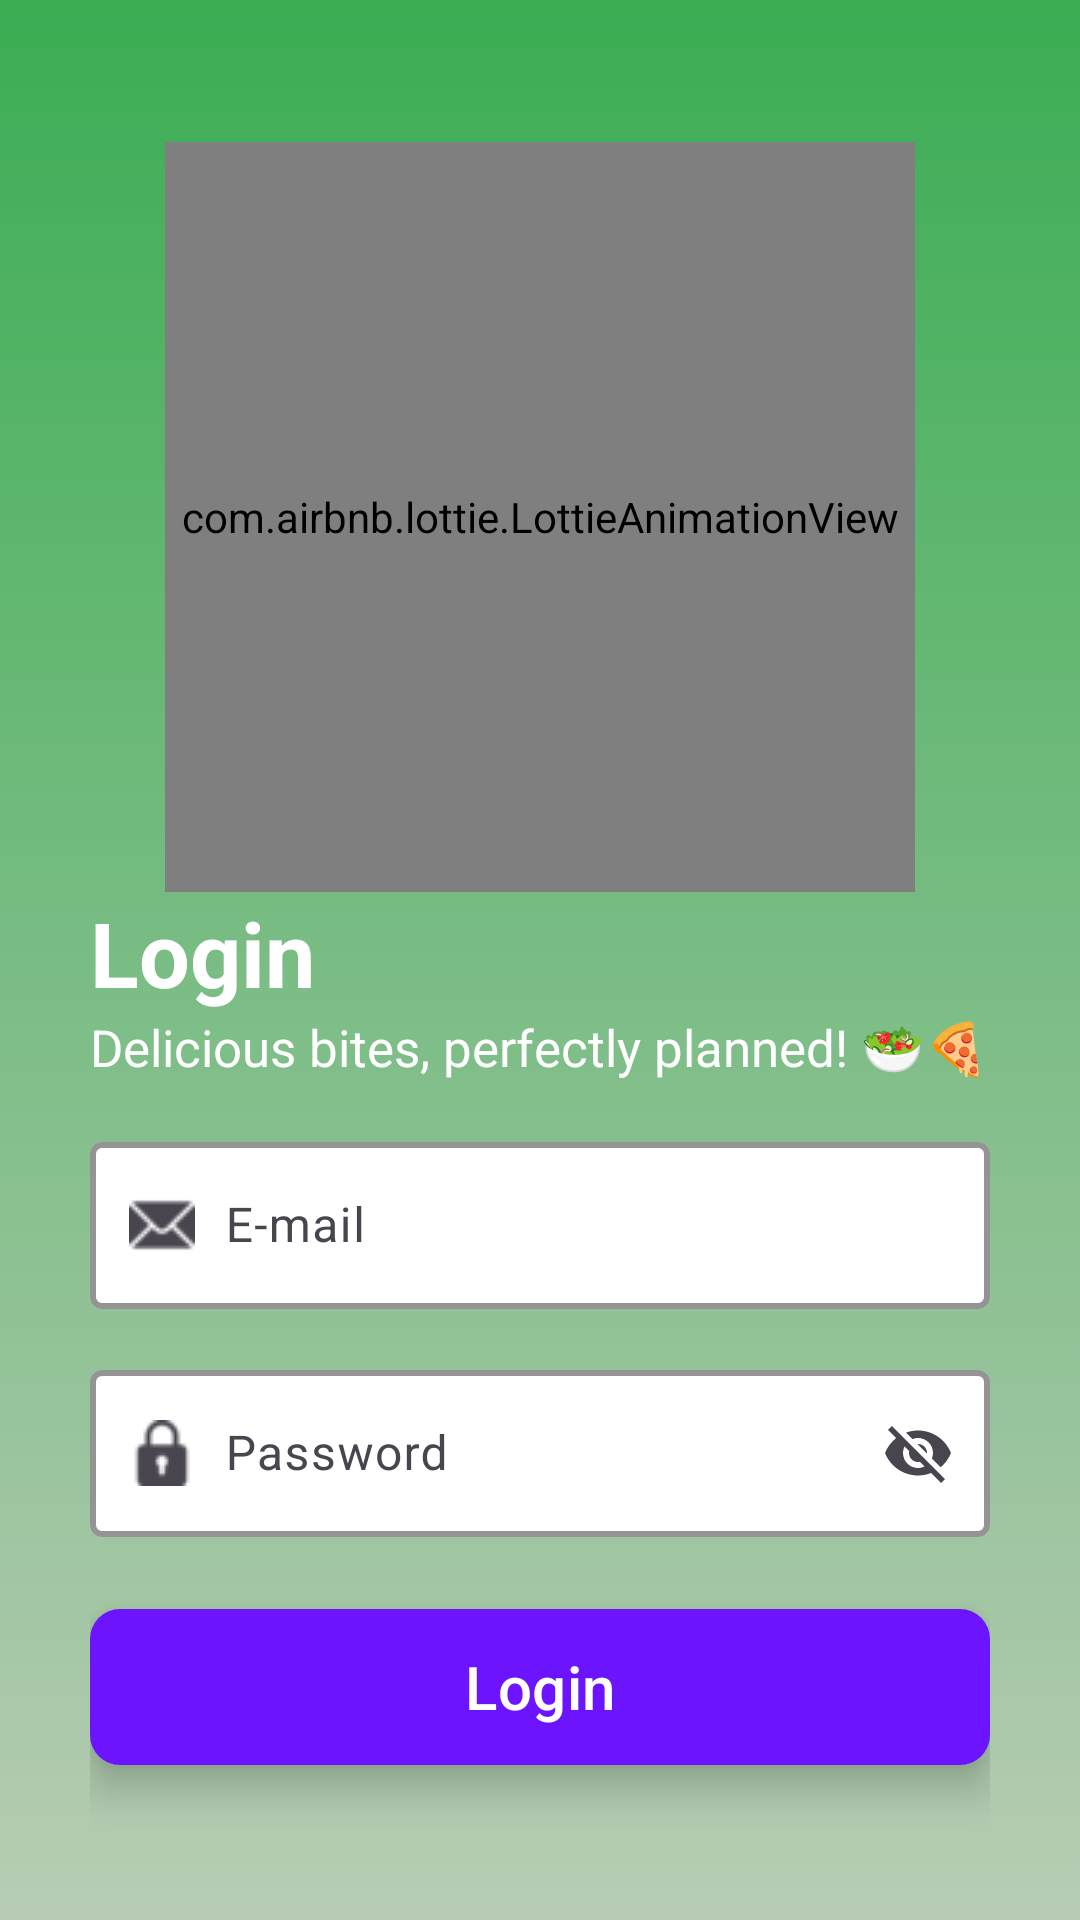

Here is an Android app screen rendered from its layout file. Give the layout XML and the strings, colors and styles it references.
<!-- AndroidManifest.xml: application theme Theme.Yumly -->
<!-- res/layout/activity_login.xml -->
<?xml version="1.0" encoding="utf-8"?>
<androidx.constraintlayout.widget.ConstraintLayout xmlns:android="http://schemas.android.com/apk/res/android"
    xmlns:app="http://schemas.android.com/apk/res-auto"
    xmlns:tools="http://schemas.android.com/tools"
    android:id="@+id/main"
    android:layout_width="match_parent"
    android:layout_height="match_parent"
    android:background="@drawable/gradient_login"
    tools:context=".ui.auth.SignupWithEmail">

    <LinearLayout
        android:layout_width="match_parent"
        android:layout_height="match_parent"
        android:orientation="vertical"
        android:gravity="center"
        android:padding="30dp"
        android:background="@drawable/gradient_login"
        app:layout_constraintBottom_toBottomOf="parent"
        app:layout_constraintEnd_toEndOf="parent"
        app:layout_constraintStart_toStartOf="parent"
        app:layout_constraintTop_toTopOf="parent">

        <com.airbnb.lottie.LottieAnimationView
            android:layout_width="250dp"
            android:layout_height="250dp"
            app:lottie_autoPlay="true"
            app:lottie_loop="true"
            app:lottie_rawRes="@raw/login" />

        <TextView
            android:id="@+id/textView3"
            android:layout_width="match_parent"
            android:layout_height="wrap_content"
            android:text="@string/login"
            android:textColor="@color/white"
            android:textSize="30sp"
            android:textStyle="bold"/>

        <TextView
            android:id="@+id/textView4"
            android:paddingBottom="15dp"
            android:layout_width="match_parent"
            android:layout_height="wrap_content"
            android:text="@string/login_message"
            android:textColor="@color/white"
            android:textSize="17sp" />

        <com.google.android.material.textfield.TextInputLayout
            android:id="@+id/login_email_text_field_id"
            android:layout_width="match_parent"
            android:layout_height="wrap_content"
            android:paddingBottom="15dp"
            app:endIconMode="clear_text"
            app:boxBackgroundColor="@color/white"
            app:startIconDrawable = "@drawable/mail"
            app:boxStrokeColor = "@color/helperColor"
            app:hintTextColor="@color/helperColor"
            app:boxStrokeWidth = "2dp"
            android:hint="@string/e_mail">

            <com.google.android.material.textfield.TextInputEditText
                android:layout_width="match_parent"
                android:layout_height="wrap_content"
                android:paddingStart="45dp"/>

        </com.google.android.material.textfield.TextInputLayout>

        <com.google.android.material.textfield.TextInputLayout
            android:id="@+id/login_password_text_field_id"
            android:layout_width="match_parent"
            android:layout_height="wrap_content"
            android:paddingBottom="20dp"
            app:endIconMode="password_toggle"
            app:boxBackgroundColor="@color/white"
            app:startIconDrawable = "@drawable/password"
            app:boxStrokeColor = "@color/helperColor"
            app:hintTextColor="@color/helperColor"
            app:boxStrokeWidth = "2dp"
            android:hint="@string/password">

            <com.google.android.material.textfield.TextInputEditText
                android:layout_width="match_parent"
                android:layout_height="wrap_content"
                android:paddingStart="45dp"/>

        </com.google.android.material.textfield.TextInputLayout>

        <com.google.android.material.button.MaterialButton
            android:elevation="8dp"
            android:stateListAnimator="@null"

            android:id="@+id/btn_login_with_email_id"
            android:layout_width="match_parent"
            android:layout_height="60dp"
            android:textSize="20sp"
            android:text="@string/login"
            app:backgroundTint="@color/helperColor"
            app:cornerRadius="10dp"
            android:textColor="@color/white"/>



    </LinearLayout>

</androidx.constraintlayout.widget.ConstraintLayout>
<!-- resources referenced by this layout -->
<resources>
  <color name="helperColor">#6D14FF</color>
  <color name="white">#FFFFFFFF</color>
  <!-- drawable gradient_login (drawable) -->
  <?xml version="1.0" encoding="utf-8"?>
  <layer-list xmlns:android="http://schemas.android.com/apk/res/android">
      <item>
          <shape android:shape="rectangle">
              <gradient
                  android:angle="90"
                  android:endColor="#3BAD53"
                  android:startColor="#b8ccb5"
                  android:type="linear" />
          </shape>
      </item>
  </layer-list>
  <!-- drawable mail: png bitmap (drawable, 580 bytes) -->
  <!-- drawable password: png bitmap (drawable, 636 bytes) -->
  <string name="e_mail">E-mail</string>
  <string name="login">Login</string>
  <string name="login_message">Delicious bites, perfectly planned! 🥗🍕</string>
  <string name="password">Password</string>
  <style name="Theme.Yumly" parent="Base.Theme.Yumly" />
  <style name="Base.Theme.Yumly" parent="Theme.Material3.DayNight.NoActionBar">
          
           <item name="colorPrimary">@color/primaryColor</item>
      </style>
  <color name="primaryColor">#3BAD53</color>
</resources>
